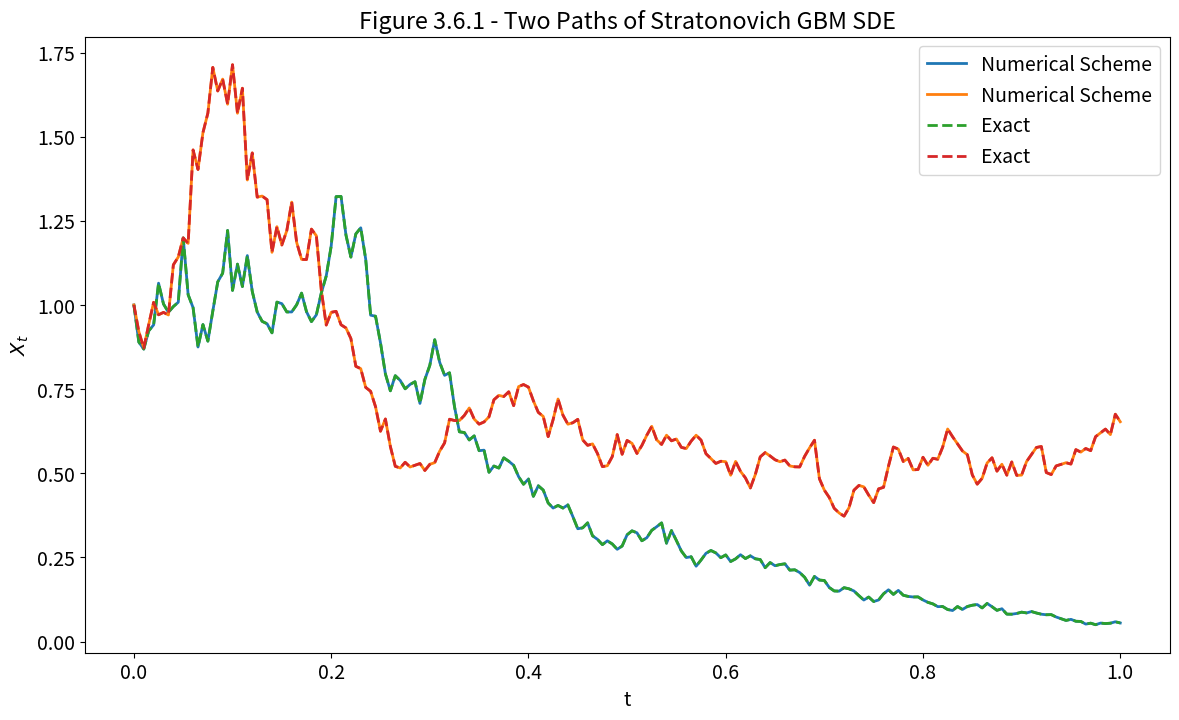

The matplotlib source for this figure: (Note: this script raises an exception after producing the figure.)
""" problem3.py - Script containing code used for Problem 3 of the Coursework.
Tudor Trita Trita
CID: 01199397
MSci Mathematics

M4A44 - Computational Stochastic Processes.
"""
try:
    from os import chdir
    chdir("code")
except:
    pass

import numpy as np
import matplotlib
import matplotlib.pyplot as plt

SAVEFIG = True
SHOWFIG = True

matplotlib.rc('font', size=14)
matplotlib.rc('figure', figsize=(14, 8))
matplotlib.rc('lines', linewidth=2)
matplotlib.rc('lines', markersize=10)
matplotlib.rc('figure.subplot', hspace=.4)

# Question 3.6 Code:
def hierarchical_check(a):
    try:
        a = np.array(a)
    except:
        pass
    res = np.sum(np.ones(a.size)*2) - np.sum(a)
    return res


def geom_brownian_motion_integrator(t, mu, sigma, m, x0):
    """Calculates numerical solution to Geometric Brownian Motion Stratonovich SDE.

    Parameters
    ----------
    t : np.ndarray
        Array containing times at which the paths are computed.
    mu : float
        Drift coefficient in the SDE.
    sigma : float
        Diffusion coefficient in the SDE.
    m : int
        Number of paths to compute.
    x0 : float
        Value for the initial condition.

    Returns
    -------
    tuple (np.ndarray, np.ndarray)
        Tuple containing two Numpy ndarrays for the computed numerical solution
        in the first element and Brownian Motion Paths in the second element.
    """
    n_times = len(t)

    # Precomputing Constants
    c3 = (mu**2)/2
    c4 = (sigma**2)/2
    c5 = mu*sigma
    c6 = mu*(sigma**2) / 2
    c7 = (sigma**3)/6
    c8 = (sigma**4)/24

    # Matrix to store the solutions
    result = np.zeros((n_times, m), dtype=np.float64)
    result[0, :] = x0 * np.ones(m, dtype=np.float64)

    # MatriX to store the Brownian motions for computation of exact solution.
    w = np.zeros((n_times, m), dtype=np.float64)

    # Main Loop:
    for i in range(n_times - 1):
        dt = t[i+1] - t[i]
        dw = np.sqrt(dt) * np.random.randn(m)

        sum_term = (mu*dt + sigma*dw + c3*(dt**2) + c4*(dw**2) + c5*dt*dw
                  + c6*dt*(dw**2) + c7*(dw**3) + c8*(dw**4))

        result[i + 1] = result[i]*(1 + sum_term)
        w[i + 1] = w[i] + dw
    return (result, w)

def geom_brownian_motion_exact(t, w, mu, sigma, x0):
    """Calculates exact solution to Geometric Brownian Motion Stratonovich SDE.

    Parameters
    ----------
    t : np.ndarray
        Array containing times at which the paths are computed.
    w : type
        Array containing brownian motions.
    x0 : type
        Initial condition.

    Returns
    -------
    np.ndarray
        Array containing exact solution.
    """
    t.shape = (len(t), 1)
    return x0 * np.exp(mu*t + sigma * w)

# Code to check that the Implementation is correct and works well:
x0 = 1
mu = -1
sigma = 1

dt = 0.005
invdt = int(1/dt)

t = np.linspace(0, invdt, invdt+1)*dt
m = 2

X, w = geom_brownian_motion_integrator(t, mu, sigma, m, x0)
Xexact = geom_brownian_motion_exact(t, w, mu, sigma, x0)

fig = plt.figure()
plt.plot(t, X, label="Numerical Scheme")
plt.plot(t, Xexact, "--", label="Exact")
plt.title("Figure 3.6.1 - Two Paths of Stratonovich GBM SDE")
plt.legend()
plt.xlabel("t")
plt.ylabel(r"$X_t$")
if SAVEFIG:
    plt.savefig("../figures/fig3.6.1.png")
if SHOWFIG:
    plt.show()


# Showing Order 2 Strong Convergence:
def plot_errors(dts, errors, error_type, method, SAVEFIG=False, SHOWFIG=True):
    # Fit to estimate order of convergence
    coeffs = np.polyfit(np.log2(dts), np.log2(errors), 1)

    # Plot
    fig, ax = plt.subplots()
    ax.set_title("{} error of the {} scheme".format(error_type, method))
    if error_type == "Strong":
        ylabel = r"$\sup \{ |X^{\Delta t}_n  - X_{n \Delta t}|:" \
                + "n \Delta t \in [0, T] \}$"
    elif error_type == "Weak":
        ylabel = r"$|E[f(X^{\Delta t}_{T/\Delta t}] - E[f(X_t)] |$"
    ax.set_xlabel(r"$\Delta t$")
    ax.set_ylabel(ylabel)
    ax.set_xscale('log', basex=2)
    ax.set_yscale('log', basey=2)
    ax.plot(dts, errors, linestyle='', marker='.')
    ax.plot(dts, 2**coeffs[1] * (dts)**coeffs[0],
            label=r'${:.2f} \, \times \, \Delta t^{{ {:.2f} }}$'.
            format(2**coeffs[1], coeffs[0]))
    ax.legend()
    if SAVEFIG:
        plt.savefig(f"../figures/{SAVEFIG}.png")
    if SHOWFIG:
        plt.show()

def strong_error(x, x_exact):
    sup_interval = np.max(np.abs(x - x_exact), axis=0)
    return np.mean(sup_interval)

T, n = 1, 100
m, len_ns = 300, 10
ns = np.logspace(2, 4, len_ns)
ns = np.array([int(n) for n in ns])
strong_errors = np.zeros(len_ns)

# Calculating Strong Order:
for i, n in enumerate(ns):
    t = np.linspace(0, T, n)
    x, w = geom_brownian_motion_integrator(t, mu, sigma, m, x0)
    x_exact = geom_brownian_motion_exact(t, w, mu, sigma, x0)
    strong_errors[i] = strong_error(x, x_exact)
plot_errors(T/ns, strong_errors, "Strong", "Stratonovich SDE Iteration", SAVEFIG="fig3.6.2")
